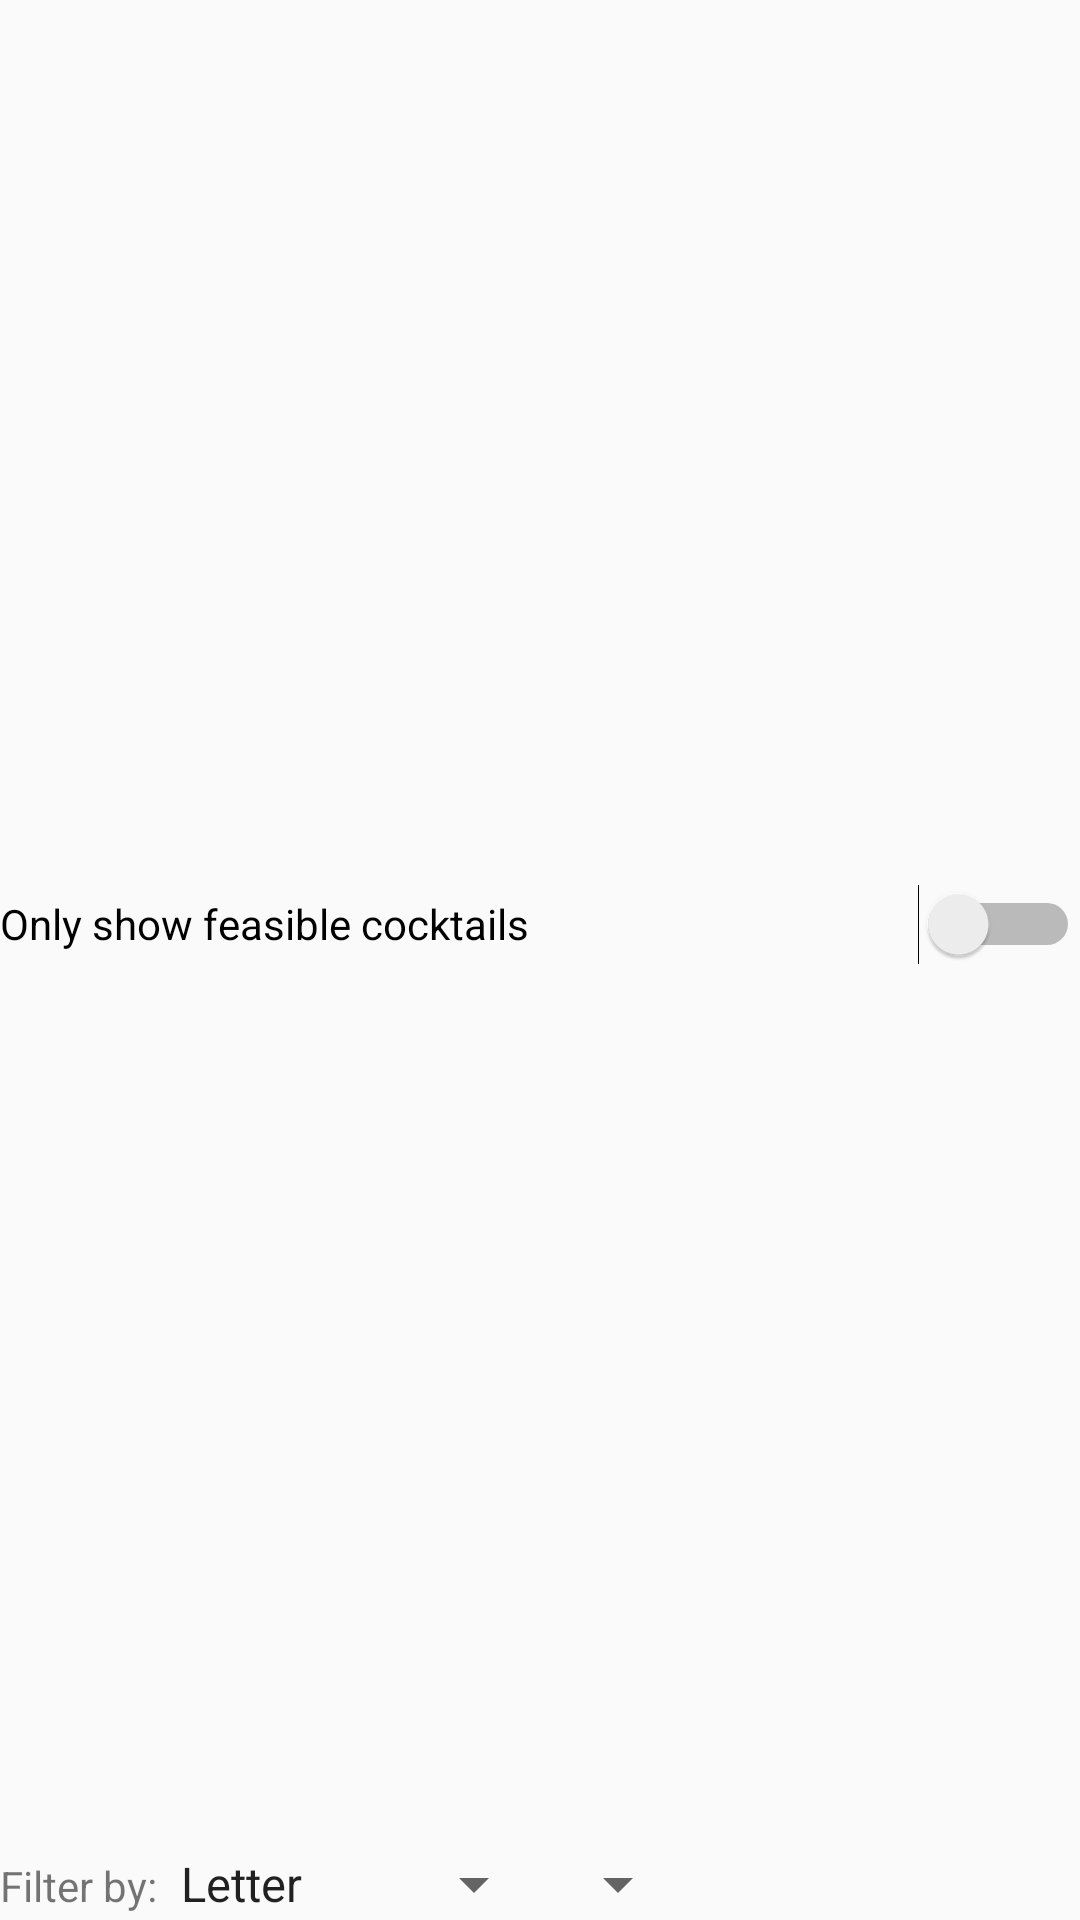

Android layout source for this screen:
<!-- AndroidManifest.xml: application theme AppTheme -->
<!-- res/layout/activity_cocktail__list.xml -->
<?xml version="1.0" encoding="utf-8"?>

<androidx.constraintlayout.widget.ConstraintLayout xmlns:android="http://schemas.android.com/apk/res/android"
    xmlns:app="http://schemas.android.com/apk/res-auto"
    xmlns:tools="http://schemas.android.com/tools"
    android:layout_width="match_parent"
    android:layout_height="match_parent"
    tools:context=".Cocktail_List">

    <LinearLayout
        android:layout_width="match_parent"
        android:layout_height="match_parent"
        android:orientation="vertical">

        <Switch
            android:id="@+id/cocktailSwitch"
            android:layout_width="match_parent"
            android:layout_height="0dp"
            android:layout_weight="1"
            android:text="@string/cocktail_switch" />

        <LinearLayout
            android:layout_width="match_parent"
            android:layout_height="wrap_content"
            android:orientation="horizontal">

            <TextView
                android:id="@+id/filterTxt"
                android:layout_width="wrap_content"
                android:layout_height="wrap_content"
                android:text="@string/cocktail_filter" />

            <Spinner
                android:id="@+id/spinner"
                android:layout_width="wrap_content"
                android:layout_height="wrap_content"
                android:entries="@array/filter_names"
                android:prompt="@string/filter_prompt" />

            <Spinner
                android:id="@+id/spinnerChoice"
                android:layout_width="wrap_content"
                android:layout_height="wrap_content" />

        </LinearLayout>

        <ListView
            android:id="@+id/listCocktails"
            android:layout_width="fill_parent"
            android:layout_height="wrap_content"
            android:divider="#0B0083"
            android:dividerHeight="1dp"
            android:footerDividersEnabled="false" />
    </LinearLayout>

</androidx.constraintlayout.widget.ConstraintLayout>
<!-- resources referenced by this layout -->
<resources>
  <string-array name="filter_names">
          <item>Letter</item>
          <item>Alcoholic</item>
          <item>Category</item>
      </string-array>
  <string name="cocktail_filter">Filter by: </string>
  <string name="cocktail_switch">Only show feasible cocktails</string>
  <string name="filter_prompt">Choose a filter</string>
  <style name="AppTheme" parent="Theme.AppCompat.Light.NoActionBar">
          
          <item name="colorPrimary">@color/colorPrimary</item>
          <item name="colorPrimaryDark">@color/colorPrimaryDark</item>
          <item name="colorAccent">@color/colorAccent</item>
      </style>
  <color name="colorPrimary">#008577</color>
  <color name="colorPrimaryDark">#00574B</color>
  <color name="colorAccent">#D81B60</color>
</resources>
